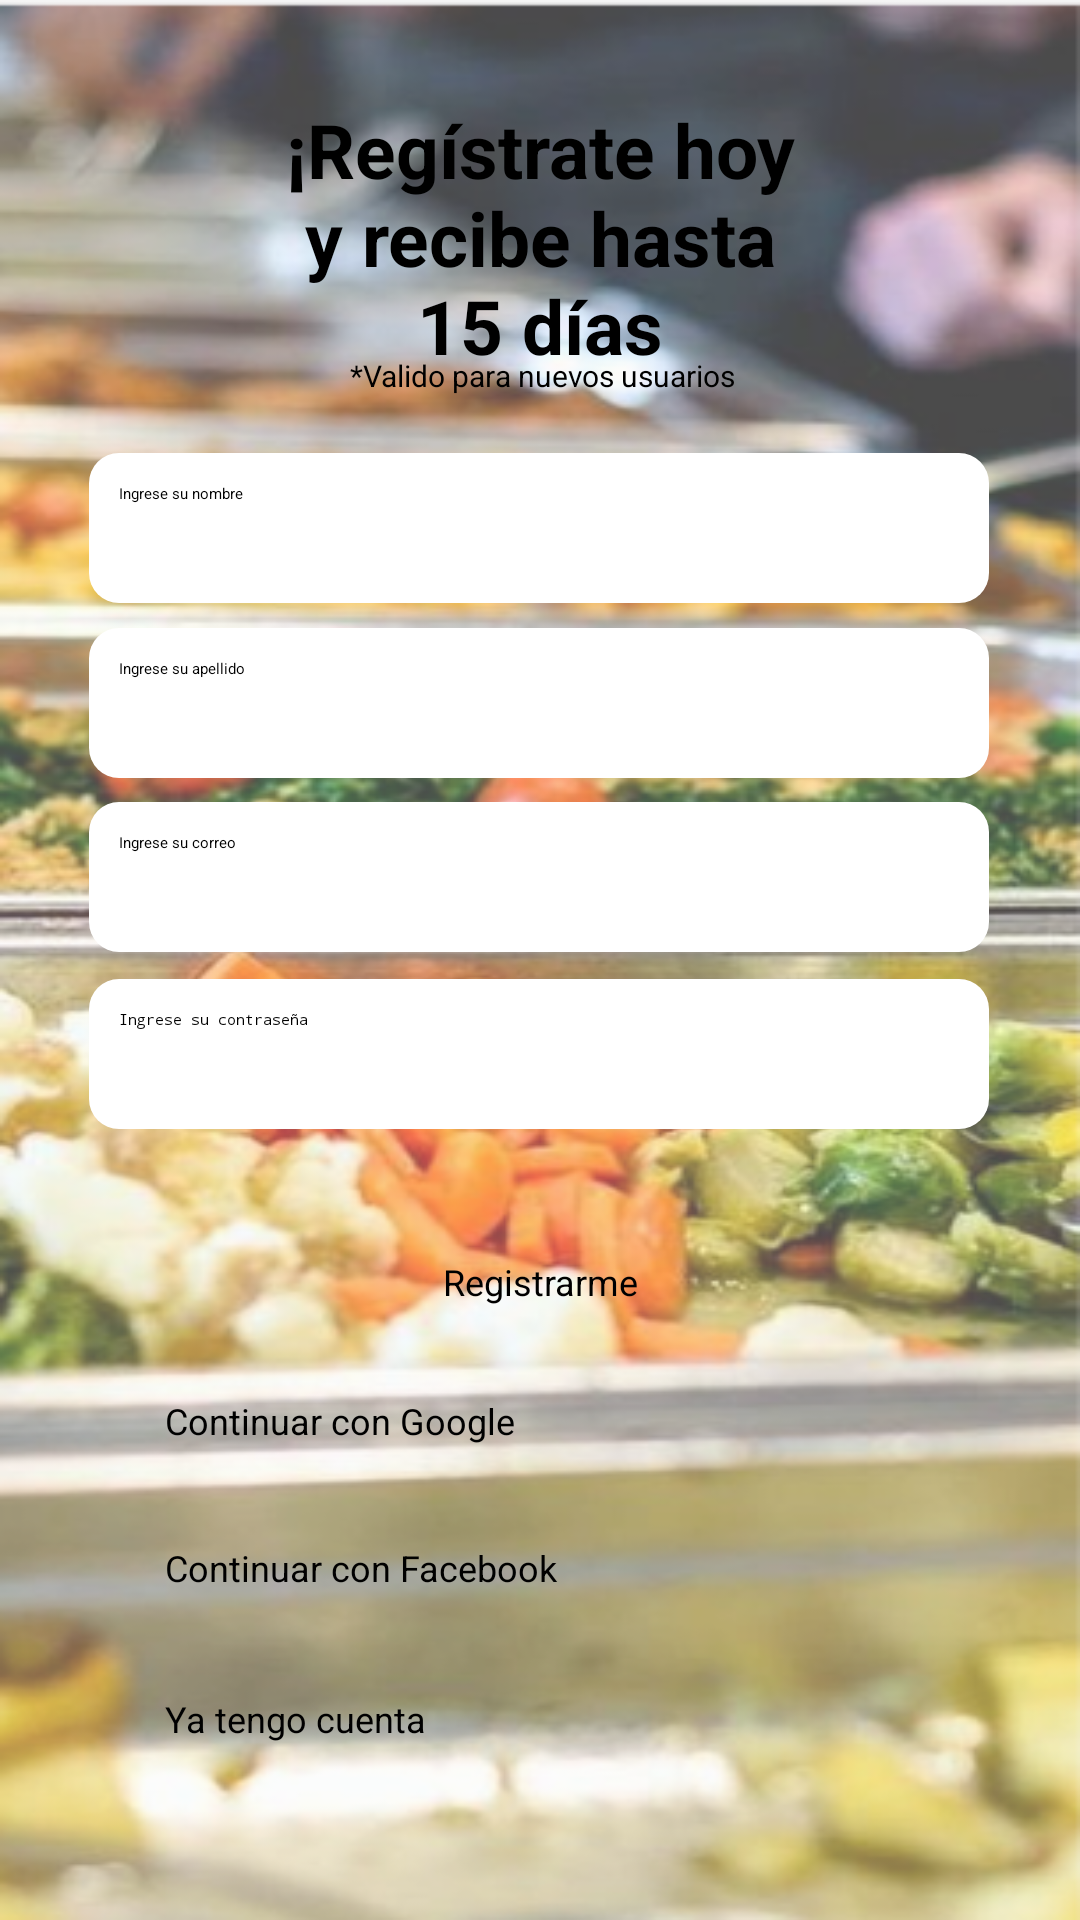

Produce the Android XML layout that renders to this screen, including the resource entries it uses.
<!-- AndroidManifest.xml: application theme Theme.ProyectoDAM -->
<!-- res/layout/registro_usuario.xml -->
<?xml version="1.0" encoding="utf-8"?>
<androidx.constraintlayout.widget.ConstraintLayout xmlns:android="http://schemas.android.com/apk/res/android"
    xmlns:app="http://schemas.android.com/apk/res-auto"
    xmlns:tools="http://schemas.android.com/tools"
    android:layout_width="match_parent"
    android:layout_height="match_parent"
    android:background="@drawable/bg_registro" >

    <EditText
        android:id="@+id/etNombre"
        android:layout_width="300dp"
        android:layout_height="50dp"
        android:background="@drawable/style_et_bg"
        android:ems="10"
        android:hint="Ingrese su nombre"
        android:inputType="text"
        android:padding="10dp"
        app:layout_constraintBottom_toBottomOf="parent"
        app:layout_constraintHorizontal_bias="0.495"
        app:layout_constraintLeft_toLeftOf="parent"
        app:layout_constraintRight_toRightOf="parent"
        app:layout_constraintTop_toTopOf="parent"
        app:layout_constraintVertical_bias="0.256" />

    <EditText
        android:id="@+id/etApellido"
        android:layout_width="300dp"
        android:layout_height="50dp"
        android:background="@drawable/style_et_bg"
        android:ems="10"
        android:hint="Ingrese su apellido"
        android:inputType="text"
        android:padding="10dp"
        app:layout_constraintBottom_toBottomOf="parent"
        app:layout_constraintHorizontal_bias="0.495"
        app:layout_constraintLeft_toLeftOf="parent"
        app:layout_constraintRight_toRightOf="parent"
        app:layout_constraintTop_toTopOf="parent"
        app:layout_constraintVertical_bias="0.355" />

    <EditText
        android:id="@+id/etCorreo"
        android:layout_width="300dp"
        android:layout_height="50dp"
        android:background="@drawable/style_et_bg"
        android:ems="10"
        android:hint="Ingrese su correo"
        android:inputType="textEmailAddress"
        android:padding="10dp"
        app:layout_constraintBottom_toBottomOf="parent"
        app:layout_constraintHorizontal_bias="0.495"
        app:layout_constraintLeft_toLeftOf="parent"
        app:layout_constraintRight_toRightOf="parent"
        app:layout_constraintTop_toTopOf="parent"
        app:layout_constraintVertical_bias="0.453" />

    <EditText
        android:id="@+id/etPassword"
        android:layout_width="300dp"
        android:layout_height="50dp"
        android:background="@drawable/style_et_bg"
        android:ems="10"
        android:hint="Ingrese su contraseña"
        android:inputType="textPassword"
        android:padding="10dp"
        app:layout_constraintBottom_toBottomOf="parent"
        app:layout_constraintHorizontal_bias="0.495"
        app:layout_constraintLeft_toLeftOf="parent"
        app:layout_constraintRight_toRightOf="parent"
        app:layout_constraintTop_toTopOf="parent"
        app:layout_constraintVertical_bias="0.553" />

    <TextView
        android:id="@+id/tvTitulo"
        android:layout_width="180dp"
        android:layout_height="97dp"
        android:text="¡Regístrate hoy y recibe hasta 15 días"
        android:textAlignment="center"
        android:textColor="@color/black"
        android:textSize="25sp"
        android:textStyle="bold"
        app:layout_constraintBottom_toBottomOf="parent"
        app:layout_constraintLeft_toLeftOf="parent"
        app:layout_constraintRight_toRightOf="parent"
        app:layout_constraintTop_toTopOf="parent"
        app:layout_constraintVertical_bias="0.061" />

    <TextView
        android:id="@+id/textView4"
        android:layout_width="wrap_content"
        android:layout_height="wrap_content"
        android:text="*Valido para nuevos usuarios"
        android:textAlignment="center"
        android:textSize="10sp"
        app:layout_constraintBottom_toBottomOf="parent"
        app:layout_constraintHorizontal_bias="0.503"
        app:layout_constraintLeft_toLeftOf="parent"
        app:layout_constraintRight_toRightOf="parent"
        app:layout_constraintTop_toTopOf="parent"
        app:layout_constraintVertical_bias="0.189" />

    <Button
        android:id="@+id/btnRegistrar"
        android:layout_width="wrap_content"
        android:layout_height="wrap_content"
        android:text="Registrarme"
        android:textSize="12sp"
        android:fontFamily="sans-serif"
        app:layout_constraintBottom_toBottomOf="parent"
        app:layout_constraintHorizontal_bias="0.501"
        app:layout_constraintLeft_toLeftOf="parent"
        app:layout_constraintRight_toRightOf="parent"
        app:layout_constraintTop_toTopOf="parent"
        app:layout_constraintVertical_bias="0.672" />

    <Button
        android:id="@+id/btnYa"
        android:layout_width="250dp"
        android:layout_height="48dp"
        android:text="Ya tengo cuenta"
        android:textSize="12sp"
        android:fontFamily="sans-serif"
        app:layout_constraintBottom_toBottomOf="parent"
        app:layout_constraintLeft_toLeftOf="parent"
        app:layout_constraintRight_toRightOf="parent"
        app:layout_constraintTop_toTopOf="parent"
        app:layout_constraintVertical_bias="0.954" />

    <Button
        android:id="@+id/btnFacebook"
        android:layout_width="250dp"
        android:layout_height="48dp"
        android:text="Continuar con Facebook"
        android:textSize="12sp"
        android:fontFamily="sans-serif"
        app:layout_constraintBottom_toBottomOf="parent"
        app:layout_constraintLeft_toLeftOf="parent"
        app:layout_constraintRight_toRightOf="parent"
        app:layout_constraintTop_toTopOf="parent"
        app:layout_constraintVertical_bias="0.869" />

    <Button
        android:id="@+id/btnGoogle"
        android:layout_width="250dp"
        android:layout_height="48dp"
        android:text="Continuar con Google"
        android:textSize="12sp"
        android:fontFamily="sans-serif"
        app:layout_constraintBottom_toBottomOf="parent"
        app:layout_constraintLeft_toLeftOf="parent"
        app:layout_constraintRight_toRightOf="parent"
        app:layout_constraintTop_toTopOf="parent"
        app:layout_constraintVertical_bias="0.786" />
</androidx.constraintlayout.widget.ConstraintLayout>
<!-- resources referenced by this layout -->
<resources>
  <color name="black">#FF000000</color>
  <!-- drawable bg_registro: png bitmap (drawable, 529569 bytes) -->
  <!-- drawable style_et_bg (drawable) -->
  <?xml version="1.0" encoding="utf-8"?>
  <selector xmlns:android="http://schemas.android.com/apk/res/android">
  
      <item android:state_enabled="true" android:state_focused="true">
          <shape android:shape="rectangle">
              <solid android:color="#FFFFFF"/>
              <corners android:radius="10dp"/>
          </shape>
      </item>
  
      <item android:state_enabled="true">
          <shape android:shape="rectangle">
              <solid android:color="#FFFFFF"/>
              <corners android:radius="10dp"/>
          </shape>
      </item>
  
  </selector>
</resources>
